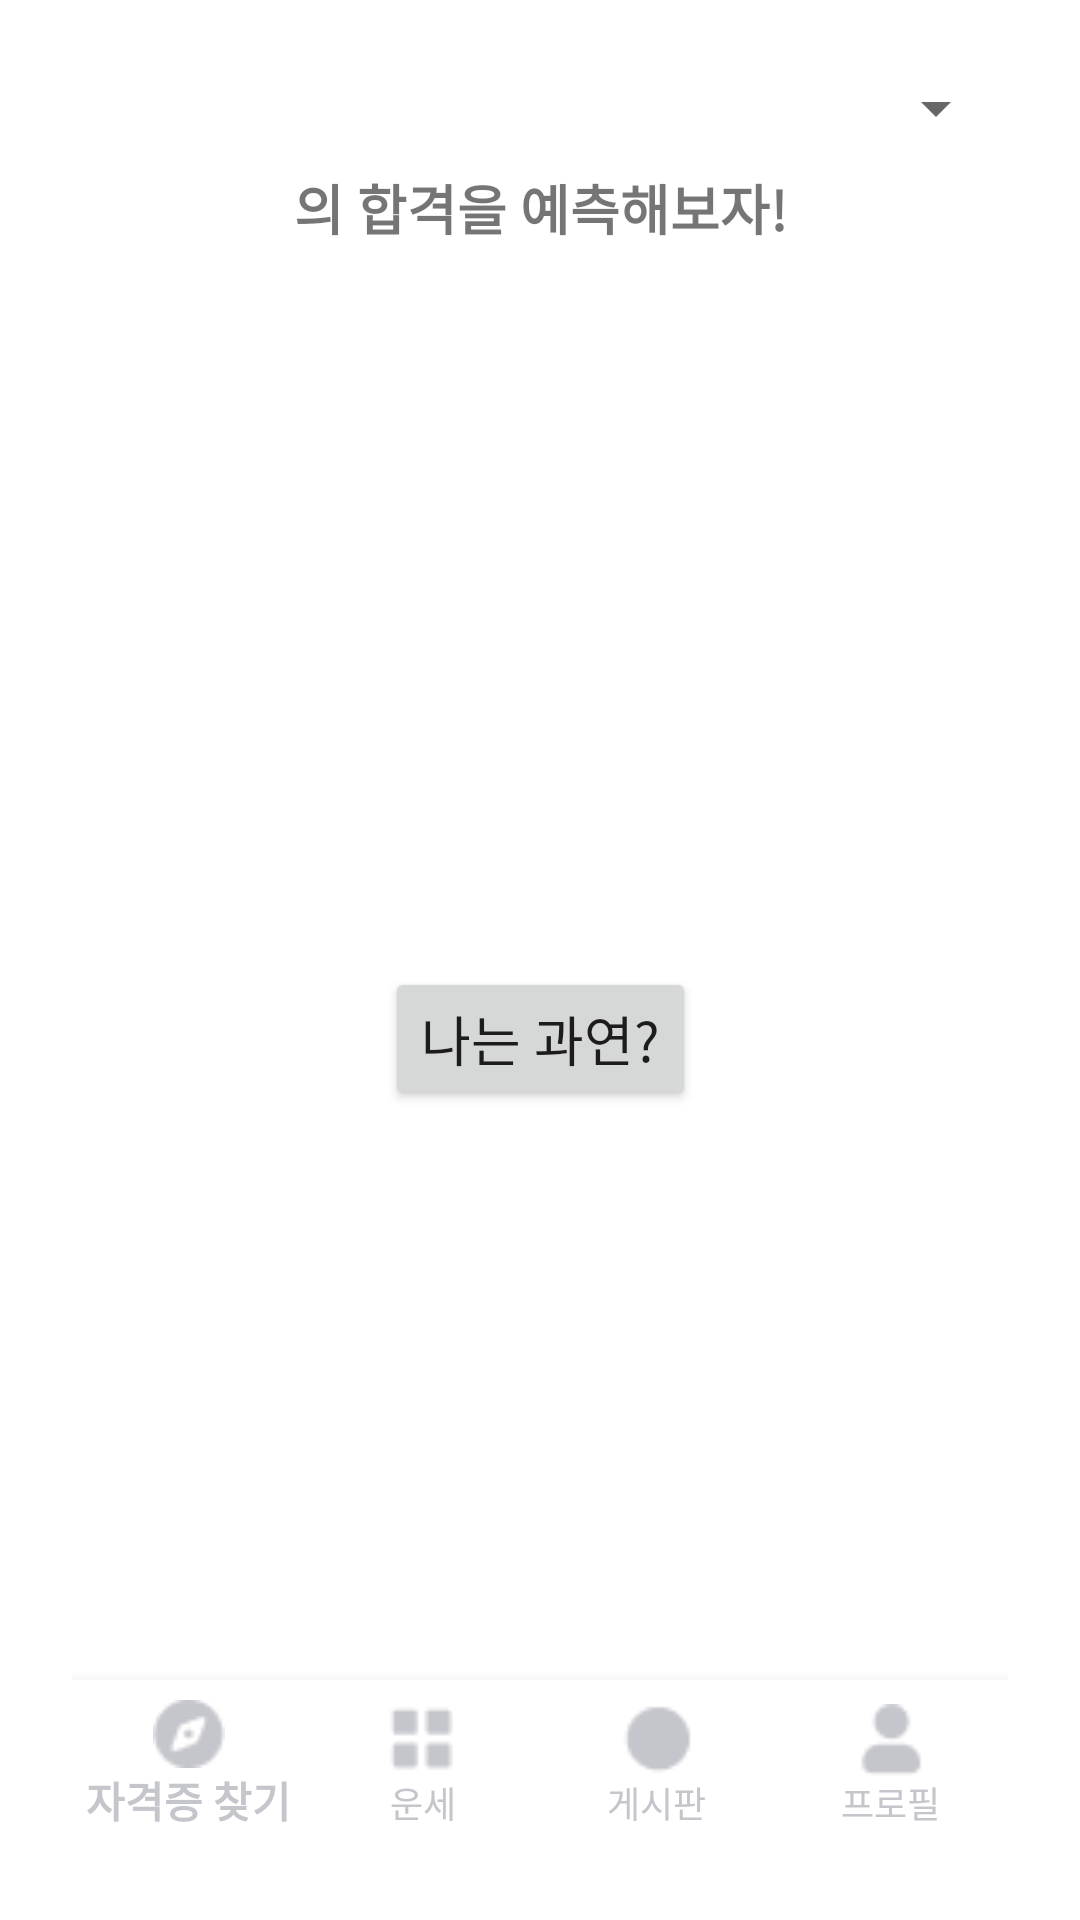

Here is an Android app screen rendered from its layout file. Give the layout XML and the strings, colors and styles it references.
<!-- AndroidManifest.xml: application theme Theme.AppCompat.Light.NoActionBar -->
<!-- res/layout/activity_fortune.xml -->
<?xml version="1.0" encoding="utf-8"?>
<androidx.constraintlayout.widget.ConstraintLayout
    xmlns:android="http://schemas.android.com/apk/res/android"
    xmlns:app="http://schemas.android.com/apk/res-auto"
    android:layout_width="match_parent"
    android:layout_height="match_parent"
    android:padding="24dp"
    android:background="@android:color/white">

    
    <Spinner
        android:id="@+id/spinnerSavedCerts"
        android:layout_width="0dp"
        android:layout_height="wrap_content"
        app:layout_constraintTop_toTopOf="parent"
        app:layout_constraintStart_toStartOf="parent"
        app:layout_constraintEnd_toEndOf="parent" />

    
    <TextView
        android:id="@+id/textPredictLabel"
        android:layout_width="wrap_content"
        android:layout_height="wrap_content"
        android:text="의 합격을 예측해보자!"
        android:textSize="18sp"
        android:textStyle="bold"
        app:layout_constraintTop_toBottomOf="@id/spinnerSavedCerts"
        app:layout_constraintStart_toStartOf="parent"
        app:layout_constraintEnd_toEndOf="parent"
        android:layout_marginTop="8dp" />

    
    <ImageView
        android:id="@+id/imageMarble"
        android:layout_width="200dp"
        android:layout_height="200dp"
        android:src="@drawable/marble"
        android:contentDescription="수정구슬"
        app:layout_constraintTop_toBottomOf="@id/textPredictLabel"
        app:layout_constraintStart_toStartOf="parent"
        app:layout_constraintEnd_toEndOf="parent"
        android:layout_marginTop="24dp" />

    
    <Button
        android:id="@+id/btnPredict"
        android:layout_width="wrap_content"
        android:layout_height="wrap_content"
        android:text="나는 과연?"
        android:textSize="18sp"
        app:layout_constraintTop_toBottomOf="@id/imageMarble"
        app:layout_constraintStart_toStartOf="parent"
        app:layout_constraintEnd_toEndOf="parent"
        android:layout_marginTop="16dp" />

    
    <TextView
        android:id="@+id/tvResult"
        android:layout_width="wrap_content"
        android:layout_height="wrap_content"
        android:text=""
        android:textSize="20sp"
        android:textStyle="italic"
        android:textColor="@android:color/holo_purple"
        app:layout_constraintTop_toBottomOf="@id/btnPredict"
        app:layout_constraintStart_toStartOf="parent"
        app:layout_constraintEnd_toEndOf="parent"
        android:layout_marginTop="16dp" />

    
    <com.google.android.material.bottomnavigation.BottomNavigationView
        android:id="@+id/bottomNav"
        android:layout_width="0dp"
        android:layout_height="wrap_content"
        android:background="@color/white"
        app:menu="@menu/menu_bottom_nav"
        app:labelVisibilityMode="labeled"
        app:itemIconTint="@color/darkestLight"
        app:itemTextColor="@color/darkestLight"
        app:layout_constraintBottom_toBottomOf="parent"
        app:layout_constraintStart_toStartOf="parent"
        app:layout_constraintEnd_toEndOf="parent" />

</androidx.constraintlayout.widget.ConstraintLayout>
<!-- resources referenced by this layout -->
<resources>
  <color name="darkestLight">#C5C6CC</color>
  <color name="white">#FFFFFFFF</color>
</resources>
